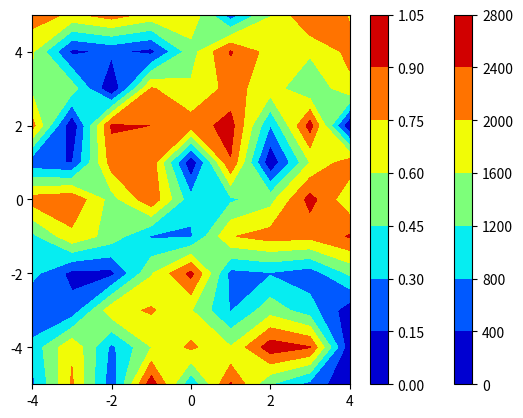

Write Python code to recreate this figure.
import numpy as np 
import matplotlib.pyplot as plt 
 
x=np.linspace(-4,4,9) 
y=np.linspace(-5,5,11) 
 
xx,yy=np.meshgrid(x,y)  # create x, y grid matrix 
 
xx.shape 
yy.shape 
 
ellipse = xx**2 + 4*yy**4 # 
 
plt.contourf(xx,yy,ellipse, cmap='jet') # generate contour line 
    # 'jet': Red for big value; Blue for small value 
plt.colorbar()    # create color bar at the side 
plt.show() 
 
random_data=np.random.random((11,9)) 
plt.contourf(xx,yy,random_data, cmap='jet') # generate contour line 
    # jet - color seq:blue-cyan-yello-red 
plt.colorbar()    # create color bar at the side 
plt.show() 
 
 
xx1,yy1=np.meshgrid(x,y, indexing='ij')  
# xx1 is transpose xx; yy1 is transpose yy 
np.all(xx == xx1.T) # xx1.T - transpose matrix  
#True  # if all elem in expression are the same return np.all(yy == yy1.T) 
#True 
 
# e.g.  
np.all([1,2] == [1,3]) 
False 
